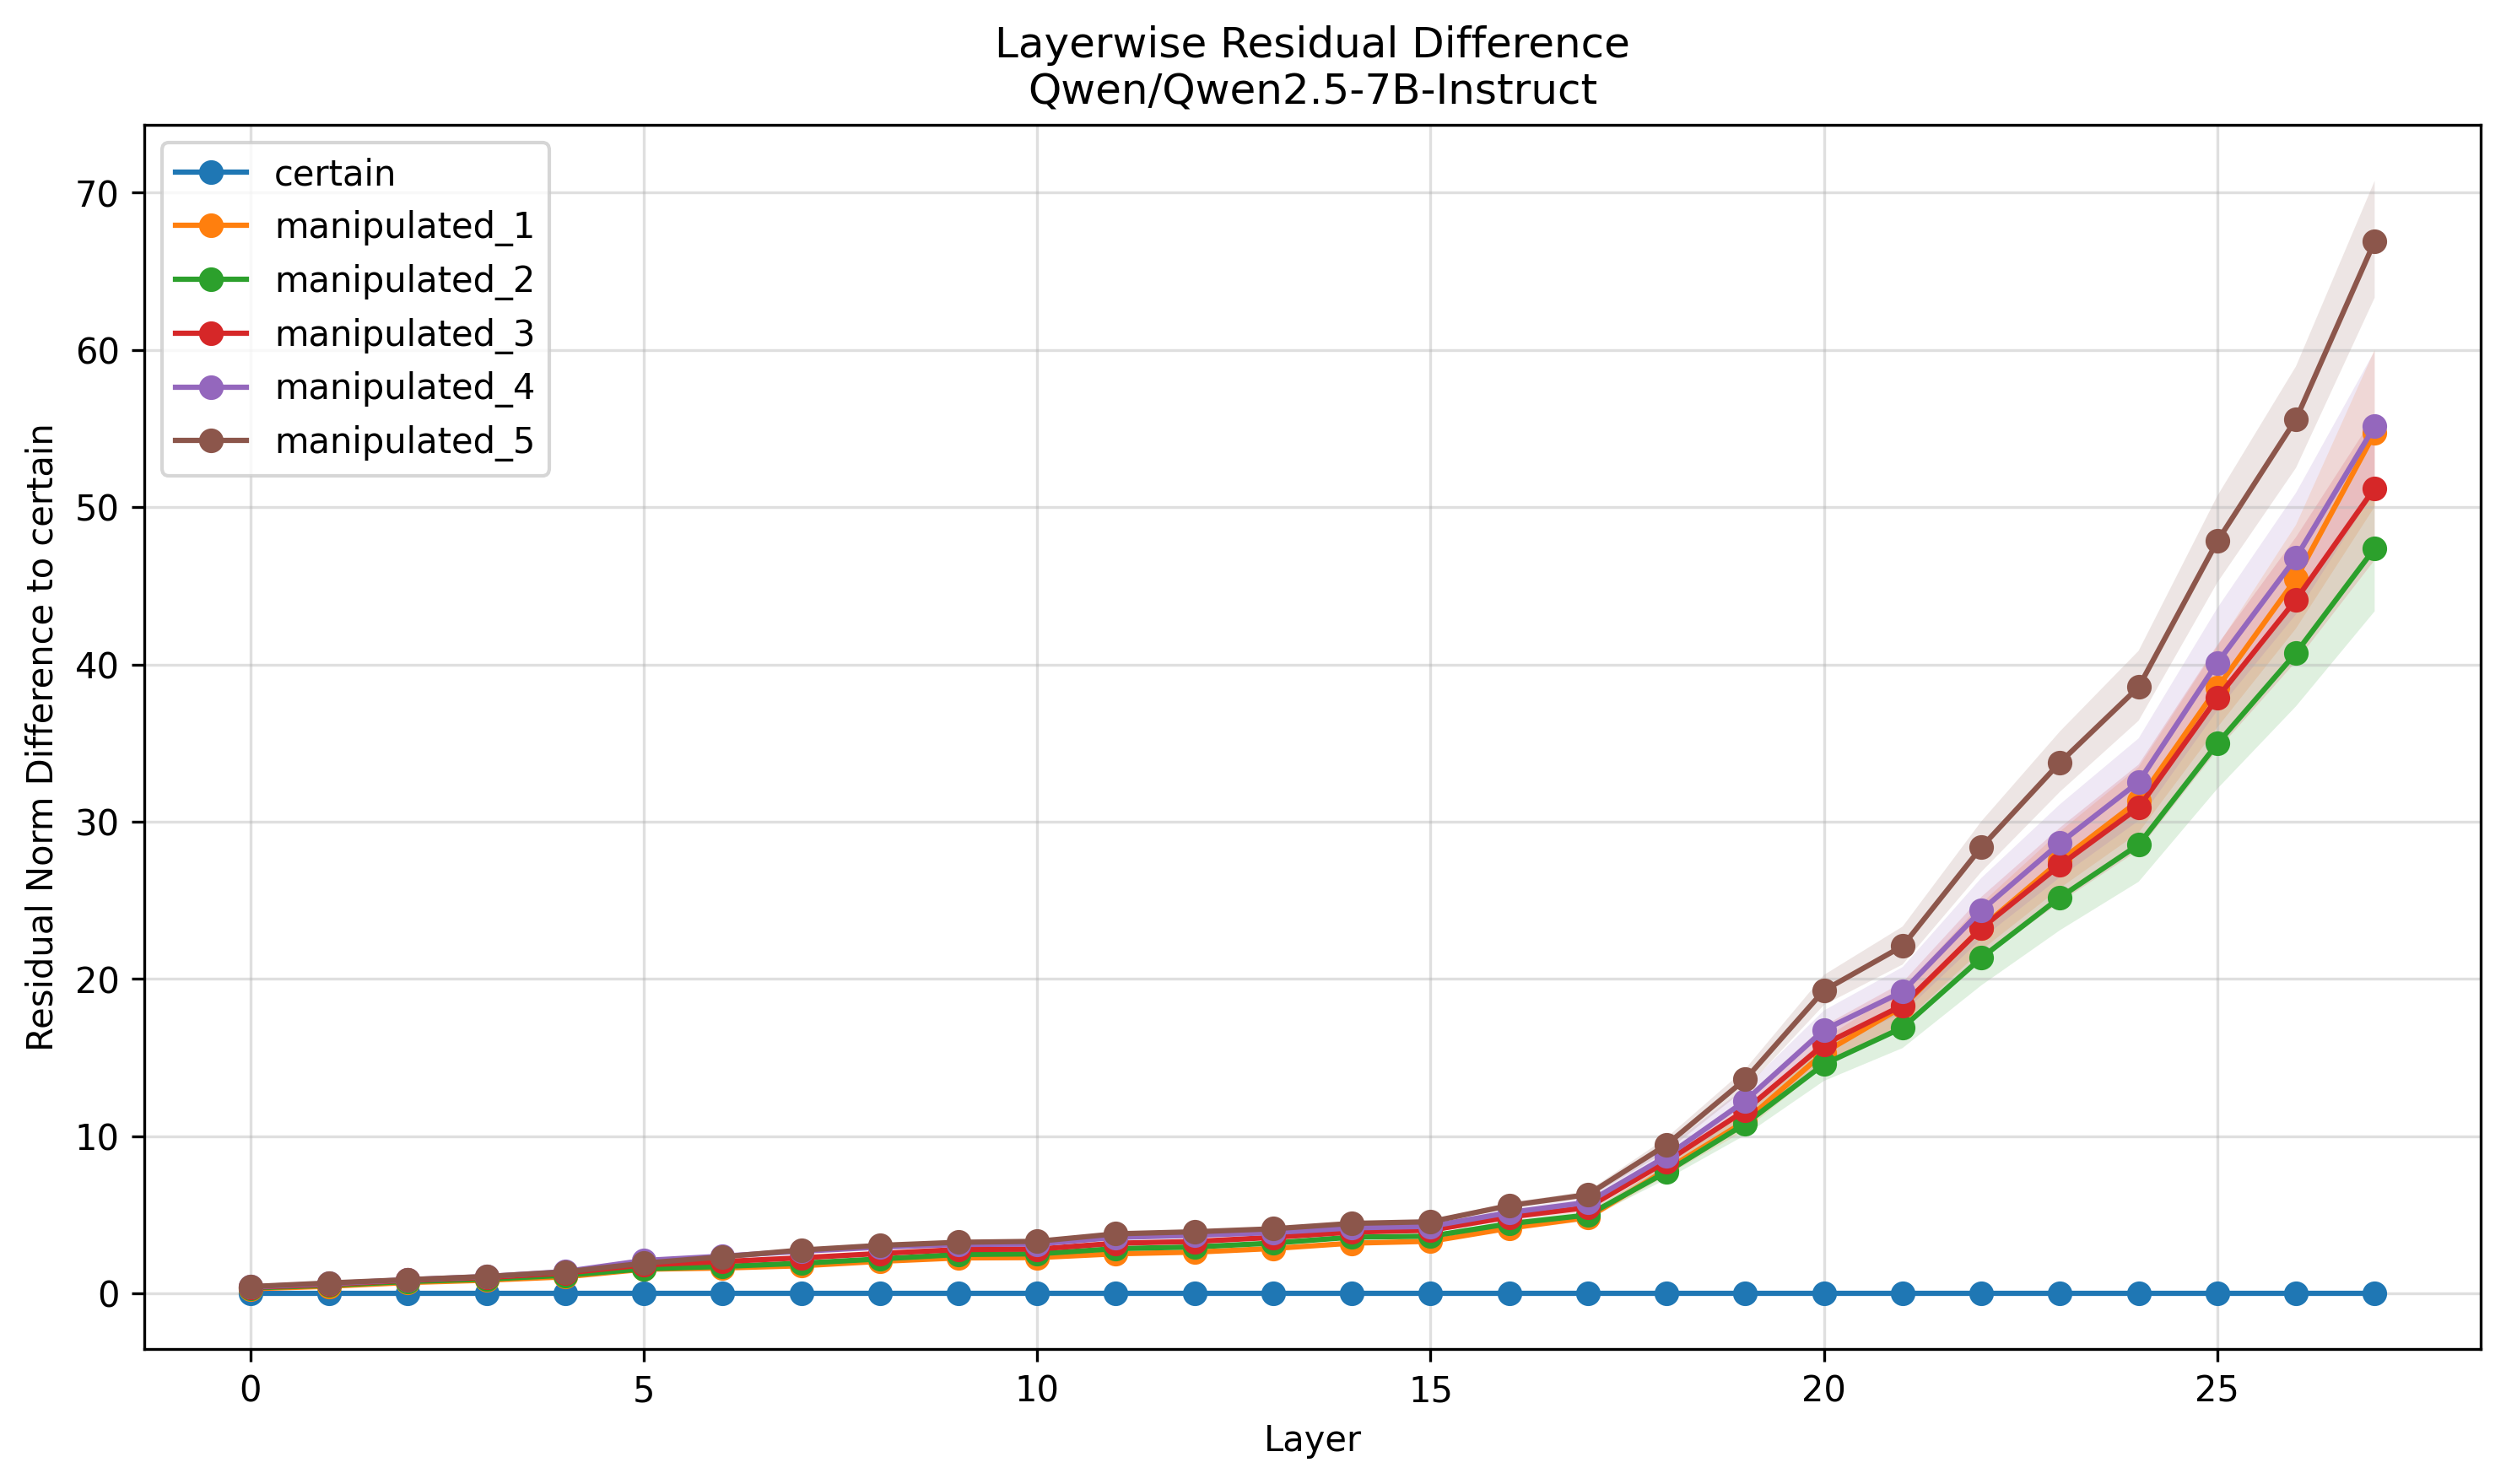

Data behind this chart, as committed beside it:
Layer, certain, manipulated_1, manipulated_2, manipulated_3, manipulated_4, manipulated_5
0, 0.0, 0.303, 0.3544, 0.3922, 0.4212, 0.4398
1, 0.0, 0.4609, 0.5258, 0.5822, 0.63, 0.6715
2, 0.0, 0.699, 0.7659, 0.8454, 0.8782, 0.8823
3, 0.0, 0.8464, 0.9166, 1.02, 1.078, 1.085
4, 0.0, 1.061, 1.162, 1.303, 1.4, 1.372
5, 0.0, 1.545, 1.571, 1.82, 2.101, 1.927
6, 0.0, 1.623, 1.723, 2.033, 2.376, 2.334
7, 0.0, 1.763, 1.925, 2.271, 2.689, 2.764
8, 0.0, 2.046, 2.2, 2.546, 2.947, 3.06
9, 0.0, 2.263, 2.482, 2.796, 3.119, 3.258
10, 0.0, 2.284, 2.524, 2.825, 3.148, 3.319
11, 0.0, 2.526, 2.854, 3.199, 3.566, 3.796
12, 0.0, 2.631, 2.961, 3.307, 3.697, 3.925
13, 0.0, 2.863, 3.208, 3.569, 3.877, 4.117
14, 0.0, 3.202, 3.581, 3.908, 4.172, 4.459
15, 0.0, 3.321, 3.647, 4.023, 4.273, 4.563
16, 0.0, 4.155, 4.44, 4.866, 5.149, 5.592
17, 0.0, 4.827, 4.991, 5.474, 5.801, 6.289
18, 0.0, 7.883, 7.727, 8.398, 8.731, 9.461
19, 0.0, 10.96, 10.79, 11.65, 12.26, 13.62
20, 0.0, 15.31, 14.58, 15.84, 16.76, 19.27
21, 0.0, 18.24, 16.91, 18.32, 19.19, 22.09
22, 0.0, 23.26, 21.34, 23.22, 24.36, 28.37
23, 0.0, 27.51, 25.19, 27.24, 28.65, 33.77
24, 0.0, 31.34, 28.54, 30.9, 32.52, 38.56
25, 0.0, 38.52, 34.97, 37.88, 40.11, 47.84
26, 0.0, 45.45, 40.73, 44.12, 46.79, 55.6
27, 0.0, 54.72, 47.38, 51.21, 55.15, 66.91
